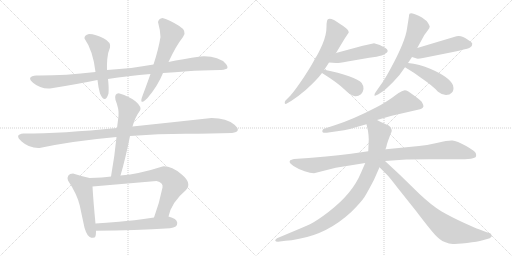
t = 0.00 s
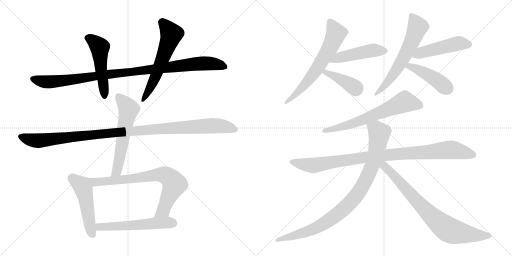
t = 2.88 s
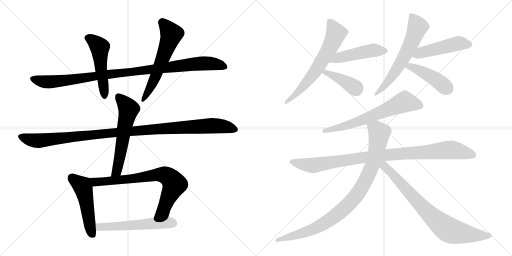
t = 5.75 s
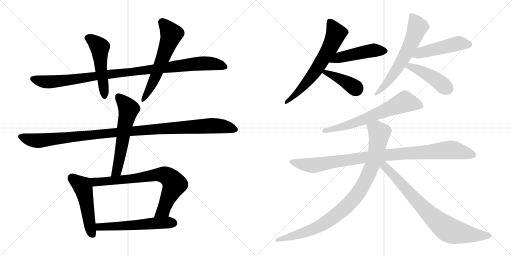
t = 8.63 s
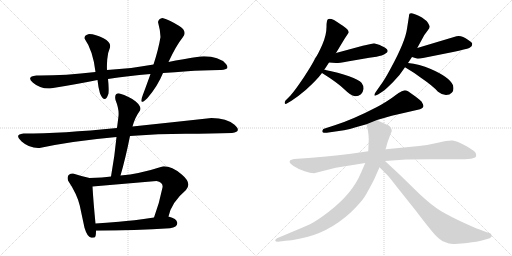
t = 11.50 s
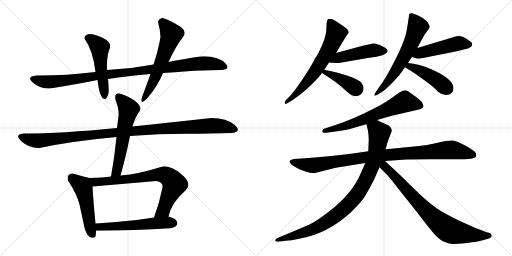
t = 14.38 s

The animated SVG that drew these frames (rendered in a browser with its animation timeline set to each time). Animation: 18 CSS @keyframes rules; one cycle of 14.38 s.

<svg version="1.1" viewBox="0 0 2048 1024" xmlns="http://www.w3.org/2000/svg">
  <g stroke="lightgray" stroke-dasharray="1,1" stroke-width="1" transform="scale(4, 4)">
    <line x1="0" y1="0" x2="256" y2="256"></line>
    <line x1="256" y1="0" x2="0" y2="256"></line>
    <line x1="128" y1="0" x2="128" y2="256"></line>
    <line x1="0" y1="128" x2="256" y2="128"></line>
    <line x1="256" y1="0" x2="512" y2="256"></line>
    <line x1="512" y1="0" x2="256" y2="256"></line>
    <line x1="384" y1="0" x2="384" y2="256"></line>
    <line x1="256" y1="128" x2="512" y2="128"></line>
  </g>
<g transform="scale(1, -1) translate(0, -850)">
   <style type="text/css">
    @keyframes keyframes0 {
      from {
       stroke: black;
       stroke-dashoffset: 1028;
       stroke-width: 128;
       }
       77% {
       animation-timing-function: step-end;
       stroke: black;
       stroke-dashoffset: 0;
       stroke-width: 128;
       }
       to {
       stroke: black;
       stroke-width: 1024;
       }
       }
       #make-me-a-hanzi-animation-0 {
         animation: keyframes0 1.086589s both;
         animation-delay: 0.000000s;
         animation-timing-function: linear;
       }
    @keyframes keyframes1 {
      from {
       stroke: black;
       stroke-dashoffset: 507;
       stroke-width: 128;
       }
       62% {
       animation-timing-function: step-end;
       stroke: black;
       stroke-dashoffset: 0;
       stroke-width: 128;
       }
       to {
       stroke: black;
       stroke-width: 1024;
       }
       }
       #make-me-a-hanzi-animation-1 {
         animation: keyframes1 0.662598s both;
         animation-delay: 1.086589s;
         animation-timing-function: linear;
       }
    @keyframes keyframes2 {
      from {
       stroke: black;
       stroke-dashoffset: 594;
       stroke-width: 128;
       }
       66% {
       animation-timing-function: step-end;
       stroke: black;
       stroke-dashoffset: 0;
       stroke-width: 128;
       }
       to {
       stroke: black;
       stroke-width: 1024;
       }
       }
       #make-me-a-hanzi-animation-2 {
         animation: keyframes2 0.733398s both;
         animation-delay: 1.749187s;
         animation-timing-function: linear;
       }
    @keyframes keyframes3 {
      from {
       stroke: black;
       stroke-dashoffset: 1108;
       stroke-width: 128;
       }
       78% {
       animation-timing-function: step-end;
       stroke: black;
       stroke-dashoffset: 0;
       stroke-width: 128;
       }
       to {
       stroke: black;
       stroke-width: 1024;
       }
       }
       #make-me-a-hanzi-animation-3 {
         animation: keyframes3 1.151693s both;
         animation-delay: 2.482585s;
         animation-timing-function: linear;
       }
    @keyframes keyframes4 {
      from {
       stroke: black;
       stroke-dashoffset: 590;
       stroke-width: 128;
       }
       66% {
       animation-timing-function: step-end;
       stroke: black;
       stroke-dashoffset: 0;
       stroke-width: 128;
       }
       to {
       stroke: black;
       stroke-width: 1024;
       }
       }
       #make-me-a-hanzi-animation-4 {
         animation: keyframes4 0.730143s both;
         animation-delay: 3.634278s;
         animation-timing-function: linear;
       }
    @keyframes keyframes5 {
      from {
       stroke: black;
       stroke-dashoffset: 506;
       stroke-width: 128;
       }
       62% {
       animation-timing-function: step-end;
       stroke: black;
       stroke-dashoffset: 0;
       stroke-width: 128;
       }
       to {
       stroke: black;
       stroke-width: 1024;
       }
       }
       #make-me-a-hanzi-animation-5 {
         animation: keyframes5 0.661784s both;
         animation-delay: 4.364421s;
         animation-timing-function: linear;
       }
    @keyframes keyframes6 {
      from {
       stroke: black;
       stroke-dashoffset: 759;
       stroke-width: 128;
       }
       71% {
       animation-timing-function: step-end;
       stroke: black;
       stroke-dashoffset: 0;
       stroke-width: 128;
       }
       to {
       stroke: black;
       stroke-width: 1024;
       }
       }
       #make-me-a-hanzi-animation-6 {
         animation: keyframes6 0.867676s both;
         animation-delay: 5.026205s;
         animation-timing-function: linear;
       }
    @keyframes keyframes7 {
      from {
       stroke: black;
       stroke-dashoffset: 563;
       stroke-width: 128;
       }
       65% {
       animation-timing-function: step-end;
       stroke: black;
       stroke-dashoffset: 0;
       stroke-width: 128;
       }
       to {
       stroke: black;
       stroke-width: 1024;
       }
       }
       #make-me-a-hanzi-animation-7 {
         animation: keyframes7 0.708171s both;
         animation-delay: 5.893881s;
         animation-timing-function: linear;
       }
    @keyframes keyframes8 {
      from {
       stroke: black;
       stroke-dashoffset: 652;
       stroke-width: 128;
       }
       68% {
       animation-timing-function: step-end;
       stroke: black;
       stroke-dashoffset: 0;
       stroke-width: 128;
       }
       to {
       stroke: black;
       stroke-width: 1024;
       }
       }
       #make-me-a-hanzi-animation-8 {
         animation: keyframes8 0.780599s both;
         animation-delay: 6.602052s;
         animation-timing-function: linear;
       }
    @keyframes keyframes9 {
      from {
       stroke: black;
       stroke-dashoffset: 477;
       stroke-width: 128;
       }
       61% {
       animation-timing-function: step-end;
       stroke: black;
       stroke-dashoffset: 0;
       stroke-width: 128;
       }
       to {
       stroke: black;
       stroke-width: 1024;
       }
       }
       #make-me-a-hanzi-animation-9 {
         animation: keyframes9 0.638184s both;
         animation-delay: 7.382651s;
         animation-timing-function: linear;
       }
    @keyframes keyframes10 {
      from {
       stroke: black;
       stroke-dashoffset: 399;
       stroke-width: 128;
       }
       56% {
       animation-timing-function: step-end;
       stroke: black;
       stroke-dashoffset: 0;
       stroke-width: 128;
       }
       to {
       stroke: black;
       stroke-width: 1024;
       }
       }
       #make-me-a-hanzi-animation-10 {
         animation: keyframes10 0.574707s both;
         animation-delay: 8.020835s;
         animation-timing-function: linear;
       }
    @keyframes keyframes11 {
      from {
       stroke: black;
       stroke-dashoffset: 629;
       stroke-width: 128;
       }
       67% {
       animation-timing-function: step-end;
       stroke: black;
       stroke-dashoffset: 0;
       stroke-width: 128;
       }
       to {
       stroke: black;
       stroke-width: 1024;
       }
       }
       #make-me-a-hanzi-animation-11 {
         animation: keyframes11 0.761882s both;
         animation-delay: 8.595542s;
         animation-timing-function: linear;
       }
    @keyframes keyframes12 {
      from {
       stroke: black;
       stroke-dashoffset: 487;
       stroke-width: 128;
       }
       61% {
       animation-timing-function: step-end;
       stroke: black;
       stroke-dashoffset: 0;
       stroke-width: 128;
       }
       to {
       stroke: black;
       stroke-width: 1024;
       }
       }
       #make-me-a-hanzi-animation-12 {
         animation: keyframes12 0.646322s both;
         animation-delay: 9.357424s;
         animation-timing-function: linear;
       }
    @keyframes keyframes13 {
      from {
       stroke: black;
       stroke-dashoffset: 443;
       stroke-width: 128;
       }
       59% {
       animation-timing-function: step-end;
       stroke: black;
       stroke-dashoffset: 0;
       stroke-width: 128;
       }
       to {
       stroke: black;
       stroke-width: 1024;
       }
       }
       #make-me-a-hanzi-animation-13 {
         animation: keyframes13 0.610514s both;
         animation-delay: 10.003746s;
         animation-timing-function: linear;
       }
    @keyframes keyframes14 {
      from {
       stroke: black;
       stroke-dashoffset: 660;
       stroke-width: 128;
       }
       68% {
       animation-timing-function: step-end;
       stroke: black;
       stroke-dashoffset: 0;
       stroke-width: 128;
       }
       to {
       stroke: black;
       stroke-width: 1024;
       }
       }
       #make-me-a-hanzi-animation-14 {
         animation: keyframes14 0.787109s both;
         animation-delay: 10.614260s;
         animation-timing-function: linear;
       }
    @keyframes keyframes15 {
      from {
       stroke: black;
       stroke-dashoffset: 991;
       stroke-width: 128;
       }
       76% {
       animation-timing-function: step-end;
       stroke: black;
       stroke-dashoffset: 0;
       stroke-width: 128;
       }
       to {
       stroke: black;
       stroke-width: 1024;
       }
       }
       #make-me-a-hanzi-animation-15 {
         animation: keyframes15 1.056478s both;
         animation-delay: 11.401369s;
         animation-timing-function: linear;
       }
    @keyframes keyframes16 {
      from {
       stroke: black;
       stroke-dashoffset: 948;
       stroke-width: 128;
       }
       76% {
       animation-timing-function: step-end;
       stroke: black;
       stroke-dashoffset: 0;
       stroke-width: 128;
       }
       to {
       stroke: black;
       stroke-width: 1024;
       }
       }
       #make-me-a-hanzi-animation-16 {
         animation: keyframes16 1.021484s both;
         animation-delay: 12.457847s;
         animation-timing-function: linear;
       }
    @keyframes keyframes17 {
      from {
       stroke: black;
       stroke-dashoffset: 793;
       stroke-width: 128;
       }
       72% {
       animation-timing-function: step-end;
       stroke: black;
       stroke-dashoffset: 0;
       stroke-width: 128;
       }
       to {
       stroke: black;
       stroke-width: 1024;
       }
       }
       #make-me-a-hanzi-animation-17 {
         animation: keyframes17 0.895345s both;
         animation-delay: 13.479331s;
         animation-timing-function: linear;
       }
</style>
<path d="M 614.0 592.5 Q 528.0 576.5 428.0 570.5 L 382.0 562.5 Q 253.0 547.5 146.0 548.5 Q 103.0 544.5 132.0 519.5 Q 161.0 494.5 200.0 496.5 Q 307.0 513.5 390.0 530.5 L 432.0 534.5 Q 511.0 547.5 602.0 554.5 L 652.0 558.5 Q 698.0 560.5 750.0 565.0 Q 802.0 569.5 880.0 570.5 Q 892.0 569.5 904.0 574.0 Q 916.0 578.5 904.0 594.5 Q 872.0 628.5 802.0 624.5 Q 730.0 614.5 674.0 602.5 L 614.0 592.5 Z" fill="lightgray"></path> 
<path d="M 428.0 570.5 Q 427.0 586.5 429.0 613.5 Q 431.0 640.5 440.0 660.5 Q 445.0 681.5 414.0 697.5 Q 383.0 713.5 356.0 714.5 Q 336.0 709.5 338.0 696.5 Q 372.0 648.5 382.0 562.5 L 390.0 530.5 Q 393.0 500.5 400.0 476.5 Q 420.0 431.5 434.0 476.5 Q 436.0 499.5 432.0 534.5 L 428.0 570.5 Z" fill="lightgray"></path> 
<path d="M 650.0 778.5 Q 635.0 776.5 632.0 762.5 Q 641.0 730.5 642.0 702.5 Q 634.0 653.5 614.0 592.5 L 602.0 554.5 Q 579.0 490.5 572.0 472.5 Q 552.0 421.5 590.0 458.5 Q 631.0 506.5 652.0 558.5 L 674.0 602.5 Q 704.0 667.5 732.0 702.5 Q 751.0 725.5 715.5 747.5 Q 680.0 769.5 650.0 778.5 Z" fill="lightgray"></path> 
<path d="M 928.0 318.5 Q 969.0 323.5 938.0 351.0 Q 907.0 378.5 846.0 378.5 Q 691.0 361.5 530.0 344.5 L 468.0 338.5 Q 249.0 316.5 94.0 316.5 Q 55.0 312.5 86.5 284.5 Q 118.0 256.5 158.0 258.5 Q 289.0 286.5 466.0 302.5 L 520.0 306.5 Q 635.0 314.5 741.5 315.0 Q 848.0 315.5 928.0 318.5 Z" fill="lightgray"></path> 
<path d="M 530.0 344.5 Q 539.0 379.5 560.0 408.5 Q 568.0 422.5 543.0 444.5 Q 517.0 465.5 478.0 476.5 Q 456.0 478.5 462.0 450.5 Q 477.0 413.5 474.0 386.5 Q 472.0 369.5 468.0 338.5 L 466.0 302.5 Q 459.0 227.5 444.0 144.5 C 439.0 114.5 474.0 119.5 482.0 148.5 Q 502.0 216.5 520.0 306.5 L 530.0 344.5 Z" fill="lightgray"></path> 
<path d="M 358.0 138.5 Q 326.0 145.5 292.0 156.5 Q 265.0 155.5 272.0 128.5 Q 308.0 74.5 319.0 28.5 Q 329.0 -18.5 338.0 -60.5 Q 349.0 -97.5 365.0 -100.5 Q 380.0 -102.5 382.0 -94.5 Q 384.0 -89.5 384.0 -72.5 L 382.0 -43.5 Q 373.0 48.5 370.0 104.5 C 368.0 134.5 368.0 136.5 358.0 138.5 Z" fill="lightgray"></path> 
<path d="M 444.0 144.5 Q 413.0 139.5 358.0 138.5 C 328.0 137.5 340.0 101.5 370.0 104.5 Q 498.0 115.5 626.0 126.5 Q 654.0 120.5 650.0 100.5 Q 637.0 35.5 616.0 -19.5 C 606.0 -47.5 666.0 -44.5 674.0 -15.5 Q 686.0 41.5 744.0 90.5 Q 769.0 117.5 727.0 152.5 Q 684.0 187.5 650.0 184.5 Q 557.0 154.5 482.0 148.5 L 444.0 144.5 Z" fill="lightgray"></path> 
<path d="M 384.0 -72.5 Q 541.0 -70.5 680.0 -62.5 Q 711.0 -58.5 709.0 -40.5 Q 707.0 -23.5 674.0 -15.5 L 616.0 -19.5 Q 530.0 -32.5 476.0 -36.5 Q 422.0 -40.5 382.0 -43.5 C 352.0 -45.5 354.0 -72.5 384.0 -72.5 Z" fill="lightgray"></path> 
<path d="M 1344.0 638.0 L 1379.0 696.0 L 1395.0 720.0 Q 1395.0 731.0 1374.0 745.0 Q 1369.0 749.0 1336.0 770.0 Q 1320.0 777.0 1314.0 774.0 Q 1306.0 774.0 1306.0 742.0 Q 1306.0 710.0 1289.5 672.5 Q 1273.0 635.0 1262.0 619.0 Q 1246.0 587.0 1215.5 541.5 Q 1185.0 496.0 1162.0 468.0 L 1142.0 448.0 Q 1138.0 441.0 1139.0 437.0 Q 1141.0 432.0 1149.0 437.0 L 1166.0 447.0 Q 1195.0 466.0 1224.0 491.0 Q 1268.0 531.0 1288.0 558.0 L 1297.0 571.0 Q 1306.0 584.0 1316.0 600.0 L 1344.0 638.0 Z" fill="lightgray"></path> 
<path d="M 1496.0 677.0 Q 1493.0 677.0 1451.0 667.0 L 1344.0 638.0 C 1315.0 630.0 1286.0 602.0 1316.0 600.0 L 1344.0 598.0 Q 1350.0 597.0 1390.0 604.0 L 1477.0 619.0 L 1506.0 623.0 Q 1531.0 628.0 1539.0 634.0 Q 1563.0 645.0 1539.0 660.0 Q 1521.0 669.0 1516.0 671.0 L 1496.0 677.0 Z" fill="lightgray"></path> 
<path d="M 1288.0 558.0 Q 1349.0 520.0 1377.0 493.0 Q 1405.0 466.0 1417.0 466.0 Q 1431.0 463.0 1444.0 473.0 Q 1452.0 481.0 1454.0 494.0 Q 1455.0 507.0 1446.0 519.0 Q 1436.0 530.0 1396.0 545.0 Q 1355.0 560.0 1297.0 571.0 C 1268.0 577.0 1263.0 574.0 1288.0 558.0 Z" fill="lightgray"></path> 
<path d="M 1632.0 598.0 L 1648.0 622.0 L 1669.0 658.0 L 1693.0 702.0 Q 1695.0 708.0 1707.0 723.0 L 1717.0 737.0 L 1719.0 744.0 Q 1719.0 746.0 1711.5 759.0 Q 1704.0 772.0 1674.5 787.0 Q 1645.0 802.0 1638.0 795.0 L 1636.0 789.0 L 1636.0 786.0 L 1628.0 735.0 Q 1621.0 683.0 1562.0 575.0 Q 1539.0 532.0 1524.0 512.0 L 1503.0 482.0 Q 1496.0 472.0 1498.0 468.5 Q 1500.0 465.0 1512.0 472.0 L 1532.0 485.0 Q 1543.0 493.0 1572.5 522.5 Q 1602.0 552.0 1620.0 581.0 L 1632.0 598.0 Z" fill="lightgray"></path> 
<path d="M 1648.0 622.0 L 1664.0 617.0 Q 1668.0 613.0 1692.0 618.0 L 1812.0 642.0 Q 1865.0 654.0 1877.0 658.0 Q 1883.0 662.0 1887.0 666.0 Q 1889.0 674.0 1889.0 675.0 Q 1889.0 680.0 1873.0 690.0 Q 1845.0 711.0 1826.0 705.0 L 1669.0 658.0 C 1640.0 649.0 1619.0 631.0 1648.0 622.0 Z" fill="lightgray"></path> 
<path d="M 1620.0 581.0 Q 1656.0 560.0 1685.0 538.0 Q 1732.0 506.0 1752.0 483.0 Q 1768.0 470.0 1784.0 470.0 Q 1799.0 470.0 1808.0 480.0 Q 1817.0 489.0 1812.0 509.0 Q 1799.0 541.0 1723.0 574.0 Q 1677.0 594.0 1632.0 598.0 C 1602.0 601.0 1594.0 596.0 1620.0 581.0 Z" fill="lightgray"></path> 
<path d="M 1607.0 485.0 Q 1599.0 482.0 1572.5 462.5 Q 1546.0 443.0 1504.0 420.0 Q 1413.0 373.0 1342.0 350.0 L 1299.0 336.0 Q 1292.0 335.0 1290.0 329.0 Q 1285.0 317.0 1307.0 319.0 L 1376.0 329.0 Q 1400.0 334.0 1423.0 341.0 L 1466.0 353.0 L 1508.0 370.0 L 1567.0 387.0 L 1680.0 413.0 Q 1697.0 418.0 1693.0 430.0 Q 1692.0 433.0 1686.0 444.0 Q 1684.0 447.0 1659.0 466.0 L 1632.0 485.0 Q 1625.0 489.0 1619.0 489.0 L 1607.0 485.0 Z" fill="lightgray"></path> 
<path d="M 1473.0 245.0 L 1404.0 235.0 Q 1353.0 228.0 1304.0 224.0 L 1235.0 218.0 L 1176.0 214.0 Q 1160.0 210.0 1160.0 207.0 Q 1153.0 200.0 1174.0 186.5 Q 1195.0 173.0 1218.5 165.0 Q 1242.0 157.0 1256.0 157.0 L 1343.0 179.0 L 1461.0 198.0 L 1540.0 206.0 L 1625.0 212.0 Q 1632.0 213.0 1714.0 213.0 L 1836.0 213.0 Q 1860.0 213.0 1884.0 215.0 Q 1897.0 218.0 1902.0 221.0 Q 1906.0 225.0 1904.0 235.0 Q 1902.0 245.0 1864.5 266.0 Q 1827.0 287.0 1809.5 288.0 Q 1792.0 289.0 1751.5 279.5 Q 1711.0 270.0 1676.0 266.0 L 1544.0 253.0 L 1473.0 245.0 Z" fill="lightgray"></path> 
<path d="M 1466.0 353.0 L 1472.0 326.0 Q 1474.0 315.0 1475.0 292.0 L 1473.0 245.0 L 1461.0 198.0 L 1444.0 159.0 Q 1410.0 76.0 1315.0 3.0 Q 1268.0 -33.0 1240.0 -47.0 Q 1211.0 -60.0 1158.0 -82.0 L 1108.0 -103.0 Q 1099.0 -109.0 1101.0 -113.0 Q 1102.0 -117.0 1112.0 -117.0 L 1142.0 -113.0 Q 1164.0 -112.0 1197.0 -105.0 Q 1311.0 -85.0 1406.0 3.0 Q 1444.0 41.0 1458.0 62.0 Q 1471.0 83.0 1496.0 131.0 L 1518.0 181.0 L 1546.0 265.0 Q 1547.0 273.0 1552.0 286.0 L 1562.0 313.0 Q 1568.0 325.0 1567.0 329.0 Q 1563.0 346.0 1548.0 351.0 Q 1542.0 353.0 1508.0 370.0 C 1481.0 383.0 1459.0 382.0 1466.0 353.0 Z" fill="lightgray"></path> 
<path d="M 1518.0 181.0 L 1548.0 151.0 Q 1558.0 141.0 1591.0 98.0 L 1665.0 5.0 Q 1719.0 -66.0 1740.0 -89.0 Q 1760.0 -111.0 1779.0 -118.0 Q 1797.0 -125.0 1811.0 -126.0 Q 1824.0 -126.0 1868.0 -122.0 Q 1911.0 -117.0 1931.0 -111.0 L 1959.0 -103.0 L 1961.0 -101.0 Q 1973.0 -95.0 1961.0 -83.0 L 1947.0 -79.0 L 1913.0 -66.0 Q 1906.0 -64.0 1855.0 -41.0 Q 1803.0 -17.0 1765.0 5.0 Q 1727.0 28.0 1678.0 74.0 L 1598.0 152.0 L 1540.0 206.0 C 1518.0 226.0 1493.0 206.0 1518.0 181.0 Z" fill="lightgray"></path> 
      <clipPath id="make-me-a-hanzi-clip-0">
      <path d="M 614.0 592.5 Q 528.0 576.5 428.0 570.5 L 382.0 562.5 Q 253.0 547.5 146.0 548.5 Q 103.0 544.5 132.0 519.5 Q 161.0 494.5 200.0 496.5 Q 307.0 513.5 390.0 530.5 L 432.0 534.5 Q 511.0 547.5 602.0 554.5 L 652.0 558.5 Q 698.0 560.5 750.0 565.0 Q 802.0 569.5 880.0 570.5 Q 892.0 569.5 904.0 574.0 Q 916.0 578.5 904.0 594.5 Q 872.0 628.5 802.0 624.5 Q 730.0 614.5 674.0 602.5 L 614.0 592.5 Z" fill="lightgray"></path>
      </clipPath>
      <path clip-path="url(#make-me-a-hanzi-clip-0)" d="M 134.0 533.5 L 193.0 522.5 L 236.0 525.5 L 812.0 597.5 L 867.0 593.5 L 899.0 584.5 " fill="none" id="make-me-a-hanzi-animation-0" stroke-dasharray="900 1800" stroke-linecap="round"></path>

      <clipPath id="make-me-a-hanzi-clip-1">
      <path d="M 428.0 570.5 Q 427.0 586.5 429.0 613.5 Q 431.0 640.5 440.0 660.5 Q 445.0 681.5 414.0 697.5 Q 383.0 713.5 356.0 714.5 Q 336.0 709.5 338.0 696.5 Q 372.0 648.5 382.0 562.5 L 390.0 530.5 Q 393.0 500.5 400.0 476.5 Q 420.0 431.5 434.0 476.5 Q 436.0 499.5 432.0 534.5 L 428.0 570.5 Z" fill="lightgray"></path>
      </clipPath>
      <path clip-path="url(#make-me-a-hanzi-clip-1)" d="M 352.0 697.5 L 372.0 688.5 L 399.0 661.5 L 418.0 471.5 " fill="none" id="make-me-a-hanzi-animation-1" stroke-dasharray="379 758" stroke-linecap="round"></path>

      <clipPath id="make-me-a-hanzi-clip-2">
      <path d="M 650.0 778.5 Q 635.0 776.5 632.0 762.5 Q 641.0 730.5 642.0 702.5 Q 634.0 653.5 614.0 592.5 L 602.0 554.5 Q 579.0 490.5 572.0 472.5 Q 552.0 421.5 590.0 458.5 Q 631.0 506.5 652.0 558.5 L 674.0 602.5 Q 704.0 667.5 732.0 702.5 Q 751.0 725.5 715.5 747.5 Q 680.0 769.5 650.0 778.5 Z" fill="lightgray"></path>
      </clipPath>
      <path clip-path="url(#make-me-a-hanzi-clip-2)" d="M 651.0 760.5 L 685.0 712.5 L 624.0 548.5 L 594.0 485.5 L 574.0 457.5 " fill="none" id="make-me-a-hanzi-animation-2" stroke-dasharray="466 932" stroke-linecap="round"></path>

      <clipPath id="make-me-a-hanzi-clip-3">
      <path d="M 928.0 318.5 Q 969.0 323.5 938.0 351.0 Q 907.0 378.5 846.0 378.5 Q 691.0 361.5 530.0 344.5 L 468.0 338.5 Q 249.0 316.5 94.0 316.5 Q 55.0 312.5 86.5 284.5 Q 118.0 256.5 158.0 258.5 Q 289.0 286.5 466.0 302.5 L 520.0 306.5 Q 635.0 314.5 741.5 315.0 Q 848.0 315.5 928.0 318.5 Z" fill="lightgray"></path>
      </clipPath>
      <path clip-path="url(#make-me-a-hanzi-clip-3)" d="M 88.0 302.5 L 151.0 287.5 L 477.0 322.5 L 842.0 347.5 L 891.0 345.5 L 934.0 334.5 " fill="none" id="make-me-a-hanzi-animation-3" stroke-dasharray="980 1960" stroke-linecap="round"></path>

      <clipPath id="make-me-a-hanzi-clip-4">
      <path d="M 530.0 344.5 Q 539.0 379.5 560.0 408.5 Q 568.0 422.5 543.0 444.5 Q 517.0 465.5 478.0 476.5 Q 456.0 478.5 462.0 450.5 Q 477.0 413.5 474.0 386.5 Q 472.0 369.5 468.0 338.5 L 466.0 302.5 Q 459.0 227.5 444.0 144.5 C 439.0 114.5 474.0 119.5 482.0 148.5 Q 502.0 216.5 520.0 306.5 L 530.0 344.5 Z" fill="lightgray"></path>
      </clipPath>
      <path clip-path="url(#make-me-a-hanzi-clip-4)" d="M 475.0 460.5 L 500.0 435.5 L 514.0 410.5 L 469.0 172.5 L 450.0 152.5 " fill="none" id="make-me-a-hanzi-animation-4" stroke-dasharray="462 924" stroke-linecap="round"></path>

      <clipPath id="make-me-a-hanzi-clip-5">
      <path d="M 358.0 138.5 Q 326.0 145.5 292.0 156.5 Q 265.0 155.5 272.0 128.5 Q 308.0 74.5 319.0 28.5 Q 329.0 -18.5 338.0 -60.5 Q 349.0 -97.5 365.0 -100.5 Q 380.0 -102.5 382.0 -94.5 Q 384.0 -89.5 384.0 -72.5 L 382.0 -43.5 Q 373.0 48.5 370.0 104.5 C 368.0 134.5 368.0 136.5 358.0 138.5 Z" fill="lightgray"></path>
      </clipPath>
      <path clip-path="url(#make-me-a-hanzi-clip-5)" d="M 289.0 137.5 L 329.0 106.5 L 333.0 96.5 L 370.0 -88.5 " fill="none" id="make-me-a-hanzi-animation-5" stroke-dasharray="378 756" stroke-linecap="round"></path>

      <clipPath id="make-me-a-hanzi-clip-6">
      <path d="M 444.0 144.5 Q 413.0 139.5 358.0 138.5 C 328.0 137.5 340.0 101.5 370.0 104.5 Q 498.0 115.5 626.0 126.5 Q 654.0 120.5 650.0 100.5 Q 637.0 35.5 616.0 -19.5 C 606.0 -47.5 666.0 -44.5 674.0 -15.5 Q 686.0 41.5 744.0 90.5 Q 769.0 117.5 727.0 152.5 Q 684.0 187.5 650.0 184.5 Q 557.0 154.5 482.0 148.5 L 444.0 144.5 Z" fill="lightgray"></path>
      </clipPath>
      <path clip-path="url(#make-me-a-hanzi-clip-6)" d="M 367.0 135.5 L 375.0 125.5 L 391.0 122.5 L 497.0 131.5 L 632.0 152.5 L 668.0 145.5 L 693.0 122.5 L 694.0 101.5 L 656.0 14.5 L 623.0 -14.5 " fill="none" id="make-me-a-hanzi-animation-6" stroke-dasharray="631 1262" stroke-linecap="round"></path>

      <clipPath id="make-me-a-hanzi-clip-7">
      <path d="M 384.0 -72.5 Q 541.0 -70.5 680.0 -62.5 Q 711.0 -58.5 709.0 -40.5 Q 707.0 -23.5 674.0 -15.5 L 616.0 -19.5 Q 530.0 -32.5 476.0 -36.5 Q 422.0 -40.5 382.0 -43.5 C 352.0 -45.5 354.0 -72.5 384.0 -72.5 Z" fill="lightgray"></path>
      </clipPath>
      <path clip-path="url(#make-me-a-hanzi-clip-7)" d="M 389.0 -50.5 L 398.0 -57.5 L 425.0 -57.5 L 639.0 -40.5 L 693.0 -42.5 " fill="none" id="make-me-a-hanzi-animation-7" stroke-dasharray="435 870" stroke-linecap="round"></path>

      <clipPath id="make-me-a-hanzi-clip-8">
      <path d="M 1344.0 638.0 L 1379.0 696.0 L 1395.0 720.0 Q 1395.0 731.0 1374.0 745.0 Q 1369.0 749.0 1336.0 770.0 Q 1320.0 777.0 1314.0 774.0 Q 1306.0 774.0 1306.0 742.0 Q 1306.0 710.0 1289.5 672.5 Q 1273.0 635.0 1262.0 619.0 Q 1246.0 587.0 1215.5 541.5 Q 1185.0 496.0 1162.0 468.0 L 1142.0 448.0 Q 1138.0 441.0 1139.0 437.0 Q 1141.0 432.0 1149.0 437.0 L 1166.0 447.0 Q 1195.0 466.0 1224.0 491.0 Q 1268.0 531.0 1288.0 558.0 L 1297.0 571.0 Q 1306.0 584.0 1316.0 600.0 L 1344.0 638.0 Z" fill="lightgray"></path>
      </clipPath>
      <path clip-path="url(#make-me-a-hanzi-clip-8)" d="M 1319.0 763.0 L 1344.0 716.0 L 1320.0 660.0 L 1258.0 560.0 L 1198.0 488.0 L 1144.0 442.0 " fill="none" id="make-me-a-hanzi-animation-8" stroke-dasharray="524 1048" stroke-linecap="round"></path>

      <clipPath id="make-me-a-hanzi-clip-9">
      <path d="M 1496.0 677.0 Q 1493.0 677.0 1451.0 667.0 L 1344.0 638.0 C 1315.0 630.0 1286.0 602.0 1316.0 600.0 L 1344.0 598.0 Q 1350.0 597.0 1390.0 604.0 L 1477.0 619.0 L 1506.0 623.0 Q 1531.0 628.0 1539.0 634.0 Q 1563.0 645.0 1539.0 660.0 Q 1521.0 669.0 1516.0 671.0 L 1496.0 677.0 Z" fill="lightgray"></path>
      </clipPath>
      <path clip-path="url(#make-me-a-hanzi-clip-9)" d="M 1323.0 604.0 L 1356.0 620.0 L 1469.0 645.0 L 1538.0 647.0 " fill="none" id="make-me-a-hanzi-animation-9" stroke-dasharray="349 698" stroke-linecap="round"></path>

      <clipPath id="make-me-a-hanzi-clip-10">
      <path d="M 1288.0 558.0 Q 1349.0 520.0 1377.0 493.0 Q 1405.0 466.0 1417.0 466.0 Q 1431.0 463.0 1444.0 473.0 Q 1452.0 481.0 1454.0 494.0 Q 1455.0 507.0 1446.0 519.0 Q 1436.0 530.0 1396.0 545.0 Q 1355.0 560.0 1297.0 571.0 C 1268.0 577.0 1263.0 574.0 1288.0 558.0 Z" fill="lightgray"></path>
      </clipPath>
      <path clip-path="url(#make-me-a-hanzi-clip-10)" d="M 1300.0 559.0 L 1359.0 536.0 L 1426.0 492.0 " fill="none" id="make-me-a-hanzi-animation-10" stroke-dasharray="271 542" stroke-linecap="round"></path>

      <clipPath id="make-me-a-hanzi-clip-11">
      <path d="M 1632.0 598.0 L 1648.0 622.0 L 1669.0 658.0 L 1693.0 702.0 Q 1695.0 708.0 1707.0 723.0 L 1717.0 737.0 L 1719.0 744.0 Q 1719.0 746.0 1711.5 759.0 Q 1704.0 772.0 1674.5 787.0 Q 1645.0 802.0 1638.0 795.0 L 1636.0 789.0 L 1636.0 786.0 L 1628.0 735.0 Q 1621.0 683.0 1562.0 575.0 Q 1539.0 532.0 1524.0 512.0 L 1503.0 482.0 Q 1496.0 472.0 1498.0 468.5 Q 1500.0 465.0 1512.0 472.0 L 1532.0 485.0 Q 1543.0 493.0 1572.5 522.5 Q 1602.0 552.0 1620.0 581.0 L 1632.0 598.0 Z" fill="lightgray"></path>
      </clipPath>
      <path clip-path="url(#make-me-a-hanzi-clip-11)" d="M 1644.0 790.0 L 1670.0 741.0 L 1645.0 678.0 L 1574.0 553.0 L 1544.0 513.0 L 1504.0 474.0 " fill="none" id="make-me-a-hanzi-animation-11" stroke-dasharray="501 1002" stroke-linecap="round"></path>

      <clipPath id="make-me-a-hanzi-clip-12">
      <path d="M 1648.0 622.0 L 1664.0 617.0 Q 1668.0 613.0 1692.0 618.0 L 1812.0 642.0 Q 1865.0 654.0 1877.0 658.0 Q 1883.0 662.0 1887.0 666.0 Q 1889.0 674.0 1889.0 675.0 Q 1889.0 680.0 1873.0 690.0 Q 1845.0 711.0 1826.0 705.0 L 1669.0 658.0 C 1640.0 649.0 1619.0 631.0 1648.0 622.0 Z" fill="lightgray"></path>
      </clipPath>
      <path clip-path="url(#make-me-a-hanzi-clip-12)" d="M 1654.0 627.0 L 1827.0 676.0 L 1878.0 673.0 " fill="none" id="make-me-a-hanzi-animation-12" stroke-dasharray="359 718" stroke-linecap="round"></path>

      <clipPath id="make-me-a-hanzi-clip-13">
      <path d="M 1620.0 581.0 Q 1656.0 560.0 1685.0 538.0 Q 1732.0 506.0 1752.0 483.0 Q 1768.0 470.0 1784.0 470.0 Q 1799.0 470.0 1808.0 480.0 Q 1817.0 489.0 1812.0 509.0 Q 1799.0 541.0 1723.0 574.0 Q 1677.0 594.0 1632.0 598.0 C 1602.0 601.0 1594.0 596.0 1620.0 581.0 Z" fill="lightgray"></path>
      </clipPath>
      <path clip-path="url(#make-me-a-hanzi-clip-13)" d="M 1629.0 581.0 L 1639.0 585.0 L 1723.0 545.0 L 1790.0 495.0 " fill="none" id="make-me-a-hanzi-animation-13" stroke-dasharray="315 630" stroke-linecap="round"></path>

      <clipPath id="make-me-a-hanzi-clip-14">
      <path d="M 1607.0 485.0 Q 1599.0 482.0 1572.5 462.5 Q 1546.0 443.0 1504.0 420.0 Q 1413.0 373.0 1342.0 350.0 L 1299.0 336.0 Q 1292.0 335.0 1290.0 329.0 Q 1285.0 317.0 1307.0 319.0 L 1376.0 329.0 Q 1400.0 334.0 1423.0 341.0 L 1466.0 353.0 L 1508.0 370.0 L 1567.0 387.0 L 1680.0 413.0 Q 1697.0 418.0 1693.0 430.0 Q 1692.0 433.0 1686.0 444.0 Q 1684.0 447.0 1659.0 466.0 L 1632.0 485.0 Q 1625.0 489.0 1619.0 489.0 L 1607.0 485.0 Z" fill="lightgray"></path>
      </clipPath>
      <path clip-path="url(#make-me-a-hanzi-clip-14)" d="M 1680.0 426.0 L 1617.0 442.0 L 1412.0 356.0 L 1299.0 326.0 " fill="none" id="make-me-a-hanzi-animation-14" stroke-dasharray="532 1064" stroke-linecap="round"></path>

      <clipPath id="make-me-a-hanzi-clip-15">
      <path d="M 1473.0 245.0 L 1404.0 235.0 Q 1353.0 228.0 1304.0 224.0 L 1235.0 218.0 L 1176.0 214.0 Q 1160.0 210.0 1160.0 207.0 Q 1153.0 200.0 1174.0 186.5 Q 1195.0 173.0 1218.5 165.0 Q 1242.0 157.0 1256.0 157.0 L 1343.0 179.0 L 1461.0 198.0 L 1540.0 206.0 L 1625.0 212.0 Q 1632.0 213.0 1714.0 213.0 L 1836.0 213.0 Q 1860.0 213.0 1884.0 215.0 Q 1897.0 218.0 1902.0 221.0 Q 1906.0 225.0 1904.0 235.0 Q 1902.0 245.0 1864.5 266.0 Q 1827.0 287.0 1809.5 288.0 Q 1792.0 289.0 1751.5 279.5 Q 1711.0 270.0 1676.0 266.0 L 1544.0 253.0 L 1473.0 245.0 Z" fill="lightgray"></path>
      </clipPath>
      <path clip-path="url(#make-me-a-hanzi-clip-15)" d="M 1167.0 203.0 L 1253.0 188.0 L 1539.0 230.0 L 1805.0 251.0 L 1894.0 229.0 " fill="none" id="make-me-a-hanzi-animation-15" stroke-dasharray="863 1726" stroke-linecap="round"></path>

      <clipPath id="make-me-a-hanzi-clip-16">
      <path d="M 1466.0 353.0 L 1472.0 326.0 Q 1474.0 315.0 1475.0 292.0 L 1473.0 245.0 L 1461.0 198.0 L 1444.0 159.0 Q 1410.0 76.0 1315.0 3.0 Q 1268.0 -33.0 1240.0 -47.0 Q 1211.0 -60.0 1158.0 -82.0 L 1108.0 -103.0 Q 1099.0 -109.0 1101.0 -113.0 Q 1102.0 -117.0 1112.0 -117.0 L 1142.0 -113.0 Q 1164.0 -112.0 1197.0 -105.0 Q 1311.0 -85.0 1406.0 3.0 Q 1444.0 41.0 1458.0 62.0 Q 1471.0 83.0 1496.0 131.0 L 1518.0 181.0 L 1546.0 265.0 Q 1547.0 273.0 1552.0 286.0 L 1562.0 313.0 Q 1568.0 325.0 1567.0 329.0 Q 1563.0 346.0 1548.0 351.0 Q 1542.0 353.0 1508.0 370.0 C 1481.0 383.0 1459.0 382.0 1466.0 353.0 Z" fill="lightgray"></path>
      </clipPath>
      <path clip-path="url(#make-me-a-hanzi-clip-16)" d="M 1476.0 348.0 L 1507.0 331.0 L 1516.0 319.0 L 1505.0 240.0 L 1466.0 135.0 L 1424.0 66.0 L 1380.0 19.0 L 1294.0 -45.0 L 1215.0 -81.0 L 1108.0 -111.0 " fill="none" id="make-me-a-hanzi-animation-16" stroke-dasharray="820 1640" stroke-linecap="round"></path>

      <clipPath id="make-me-a-hanzi-clip-17">
      <path d="M 1518.0 181.0 L 1548.0 151.0 Q 1558.0 141.0 1591.0 98.0 L 1665.0 5.0 Q 1719.0 -66.0 1740.0 -89.0 Q 1760.0 -111.0 1779.0 -118.0 Q 1797.0 -125.0 1811.0 -126.0 Q 1824.0 -126.0 1868.0 -122.0 Q 1911.0 -117.0 1931.0 -111.0 L 1959.0 -103.0 L 1961.0 -101.0 Q 1973.0 -95.0 1961.0 -83.0 L 1947.0 -79.0 L 1913.0 -66.0 Q 1906.0 -64.0 1855.0 -41.0 Q 1803.0 -17.0 1765.0 5.0 Q 1727.0 28.0 1678.0 74.0 L 1598.0 152.0 L 1540.0 206.0 C 1518.0 226.0 1493.0 206.0 1518.0 181.0 Z" fill="lightgray"></path>
      </clipPath>
      <path clip-path="url(#make-me-a-hanzi-clip-17)" d="M 1534.0 195.0 L 1537.0 185.0 L 1696.0 15.0 L 1787.0 -64.0 L 1854.0 -84.0 L 1957.0 -92.0 " fill="none" id="make-me-a-hanzi-animation-17" stroke-dasharray="665 1330" stroke-linecap="round"></path>

</g>
</svg>
